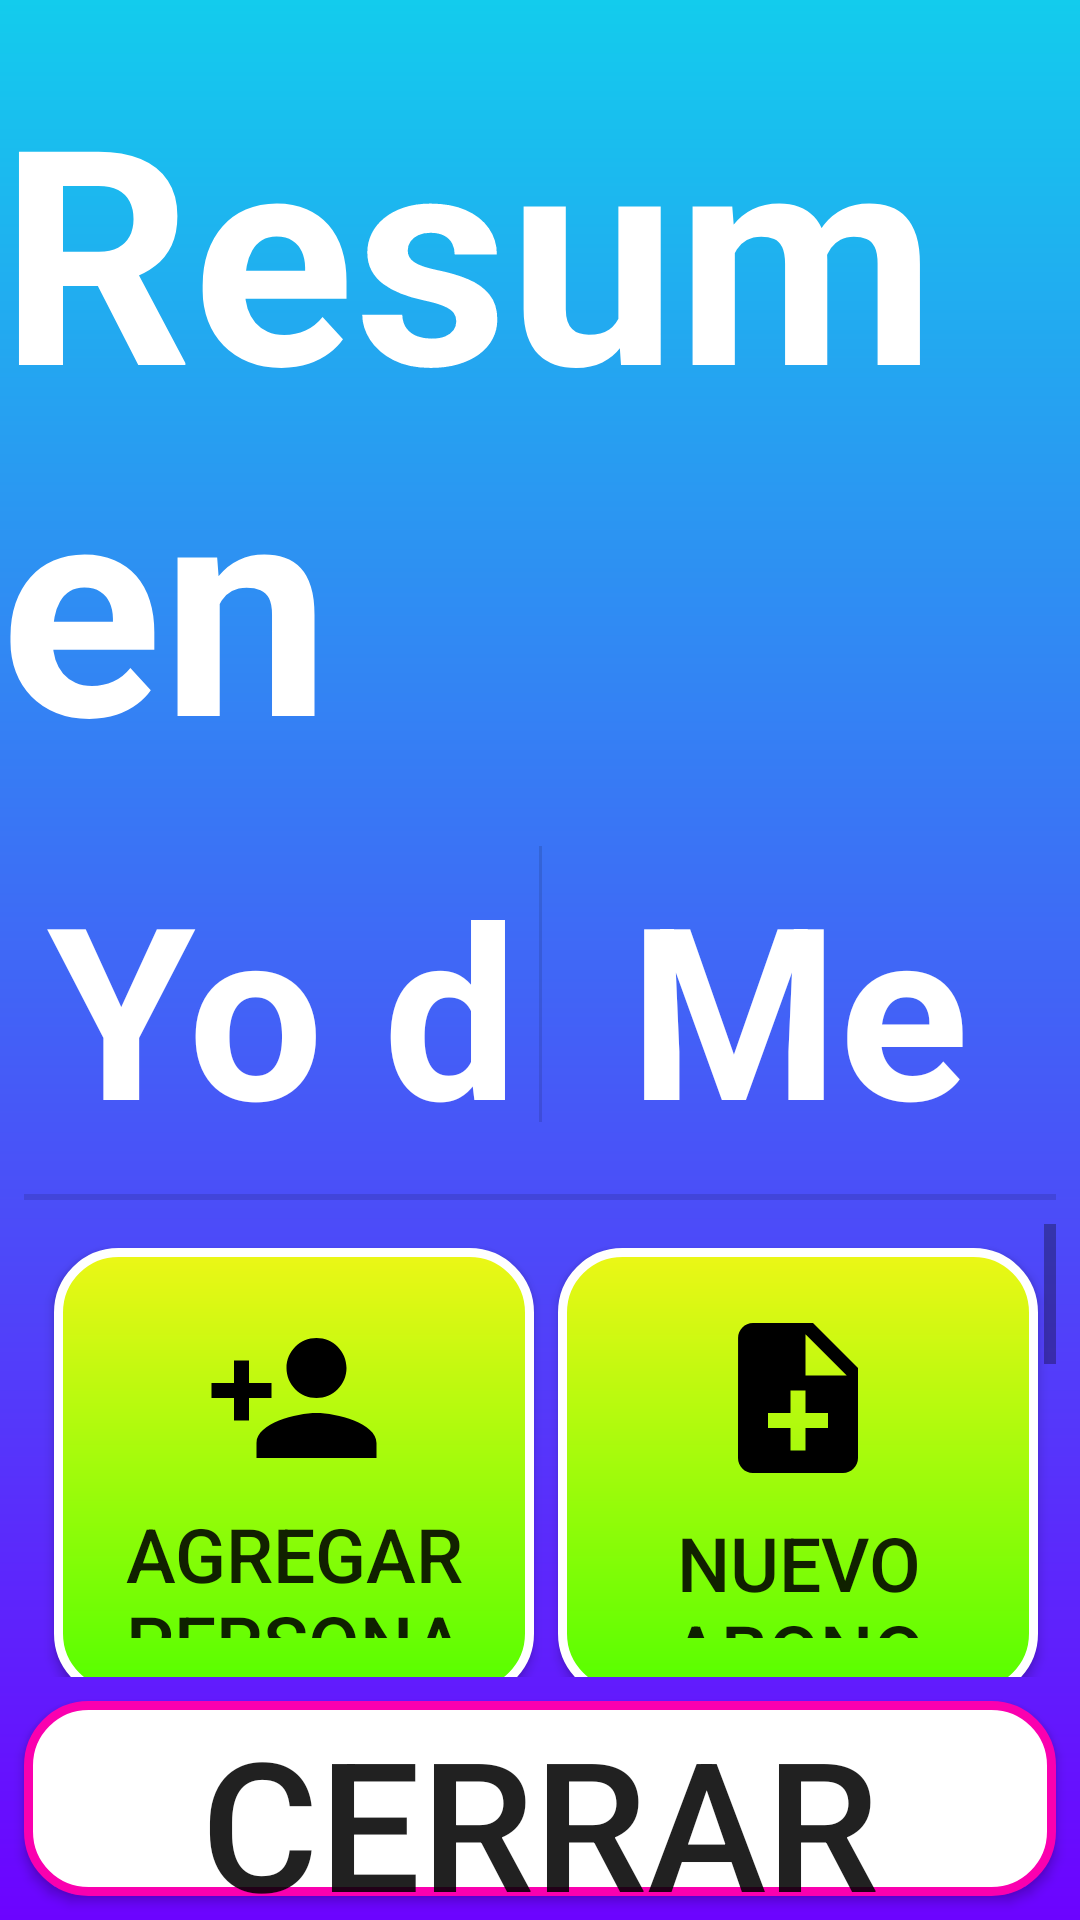

Android layout source for this screen:
<!-- AndroidManifest.xml: application theme Theme.AppCompat.Light.NoActionBar -->
<!-- res/layout/principal.xml -->
<?xml version="1.0" encoding="utf-8"?>
<androidx.constraintlayout.widget.ConstraintLayout xmlns:android="http://schemas.android.com/apk/res/android"
    xmlns:app="http://schemas.android.com/apk/res-auto"
    xmlns:tools="http://schemas.android.com/tools"
    android:id="@+id/constraintLayout3"
    android:layout_width="match_parent"
    android:layout_height="match_parent"
    android:background="@drawable/gradiente1"
    tools:context=".Principal">

    <View
        android:id="@+id/divider"
        android:layout_width="0dp"
        android:layout_height="2dp"
        android:layout_marginStart="8dp"
        android:layout_marginTop="24dp"
        android:layout_marginEnd="8dp"
        android:background="?android:attr/listDivider"
        app:layout_constraintEnd_toEndOf="parent"
        app:layout_constraintHorizontal_bias="0.0"
        app:layout_constraintStart_toStartOf="parent"
        app:layout_constraintTop_toBottomOf="@+id/constraintLayout2" />

    <Button
        android:id="@+id/sesion"
        android:layout_width="0dp"
        android:layout_height="65sp"
        android:layout_marginStart="8dp"
        android:layout_marginEnd="8dp"
        android:layout_marginBottom="8dp"
        android:background="@drawable/button_style"
        android:text="@string/cerrar"
        android:textSize="60sp"
        app:layout_constraintBottom_toBottomOf="parent"
        app:layout_constraintEnd_toEndOf="parent"
        app:layout_constraintStart_toStartOf="parent" />

    <TextView
        android:id="@+id/resumen"
        android:layout_width="wrap_content"
        android:layout_height="wrap_content"
        android:layout_marginStart="8dp"
        android:layout_marginTop="16dp"
        android:layout_marginEnd="8dp"
        android:text="@string/resumen"
        android:textColor="@android:color/white"
        android:textSize="100sp"
        android:textStyle="bold"
        app:layout_constraintEnd_toEndOf="parent"
        app:layout_constraintStart_toStartOf="parent"
        app:layout_constraintTop_toTopOf="parent" />

    <ScrollView
        android:id="@+id/scrollView4"
        android:layout_width="0dp"
        android:layout_height="0dp"
        android:layout_marginStart="8dp"
        android:layout_marginTop="8dp"
        android:layout_marginEnd="8dp"
        android:layout_marginBottom="8dp"
        app:layout_constraintBottom_toTopOf="@+id/sesion"
        app:layout_constraintEnd_toEndOf="parent"
        app:layout_constraintStart_toStartOf="parent"
        app:layout_constraintTop_toBottomOf="@+id/divider">

        <androidx.constraintlayout.widget.ConstraintLayout
            android:layout_width="match_parent"
            android:layout_height="wrap_content">

            <Button
                android:id="@+id/nuevaDeuda"
                android:layout_width="160dp"
                android:layout_height="150dp"
                android:layout_marginStart="8dp"
                android:layout_marginTop="16dp"
                android:layout_marginEnd="8dp"
                android:background="@drawable/button_principal"
                android:drawableTop="@drawable/ic_attach_money_black_24dp"
                android:drawablePadding="5dp"
                android:padding="20dp"
                android:text="@string/nuevaDeuda"
                android:textSize="25sp"
                app:layout_constraintEnd_toStartOf="@+id/divider2"
                app:layout_constraintStart_toStartOf="parent"
                app:layout_constraintTop_toBottomOf="@+id/agregarPersona" />

            <Button
                android:id="@+id/agregarPersona"
                android:layout_width="160dp"
                android:layout_height="150dp"
                android:layout_marginStart="8dp"
                android:layout_marginTop="8dp"
                android:background="@drawable/button_principal"
                android:drawableTop="@drawable/ic_person_add_black_24dp"
                android:drawablePadding="5dp"
                android:padding="20dp"
                android:text="@string/agregarPer"
                android:textSize="25sp"
                app:layout_constraintEnd_toStartOf="@+id/divider2"
                app:layout_constraintStart_toStartOf="parent"
                app:layout_constraintTop_toTopOf="parent" />

            <Button
                android:id="@+id/nuevoAdeudor"
                android:layout_width="160dp"
                android:layout_height="150dp"
                android:layout_marginStart="8dp"
                android:layout_marginTop="16dp"
                android:layout_marginEnd="8dp"
                android:background="@drawable/button_principal"
                android:drawableTop="@drawable/ic_account_balance_black_24dp"
                android:drawablePadding="5dp"
                android:padding="20dp"
                android:text="@string/nuevoAdeudor"
                android:textSize="25sp"
                app:layout_constraintEnd_toEndOf="parent"
                app:layout_constraintStart_toEndOf="@+id/divider2"
                app:layout_constraintTop_toBottomOf="@+id/nuevoAbono" />

            <View
                android:id="@+id/divider2"
                android:layout_width="1dp"
                android:layout_height="0dp"
                android:layout_marginStart="8dp"
                android:layout_marginTop="8dp"
                android:layout_marginEnd="8dp"
                android:layout_marginBottom="8dp"
                android:background="?android:attr/listDivider"
                android:visibility="gone"
                app:layout_constraintBottom_toBottomOf="parent"
                app:layout_constraintEnd_toEndOf="parent"
                app:layout_constraintStart_toStartOf="parent"
                app:layout_constraintTop_toTopOf="parent" />

            <Button
                android:id="@+id/nuevoAbono"
                android:layout_width="160dp"
                android:layout_height="150dp"
                android:layout_marginStart="8dp"
                android:layout_marginTop="8dp"
                android:layout_marginEnd="8dp"
                android:background="@drawable/button_principal"
                android:drawableTop="@drawable/ic_note_add_black_24dp"
                android:drawablePadding="8dp"
                android:padding="20dp"
                android:text="@string/nuevoAbono"
                android:textSize="25sp"
                app:layout_constraintEnd_toEndOf="parent"
                app:layout_constraintHorizontal_bias="0.51"
                app:layout_constraintStart_toEndOf="@+id/divider2"
                app:layout_constraintTop_toTopOf="parent" />

            <Button
                android:id="@+id/verReporte"
                android:layout_width="160dp"
                android:layout_height="150dp"
                android:layout_marginStart="8dp"
                android:layout_marginTop="16dp"
                android:layout_marginEnd="8dp"
                android:background="@drawable/button_principal"
                android:drawableTop="@drawable/ic_report_black_24dp"
                android:drawablePadding="5dp"
                android:padding="20dp"
                android:text="@string/reporte"
                android:textSize="25sp"
                app:layout_constraintEnd_toStartOf="@+id/divider2"
                app:layout_constraintStart_toStartOf="parent"
                app:layout_constraintTop_toBottomOf="@+id/nuevaDeuda" />
        </androidx.constraintlayout.widget.ConstraintLayout>
    </ScrollView>

    <androidx.constraintlayout.widget.ConstraintLayout
        android:id="@+id/constraintLayout2"
        android:layout_width="0dp"
        android:layout_height="100dp"
        android:layout_marginStart="8dp"
        android:layout_marginTop="8dp"
        android:layout_marginEnd="8dp"
        app:layout_constraintEnd_toEndOf="parent"
        app:layout_constraintHorizontal_bias="0.0"
        app:layout_constraintStart_toStartOf="parent"
        app:layout_constraintTop_toBottomOf="@+id/resumen">

        <TextView
            android:id="@+id/valorDeben"
            android:layout_width="wrap_content"
            android:layout_height="wrap_content"
            android:layout_marginStart="8dp"
            android:layout_marginTop="16dp"
            android:layout_marginEnd="8dp"
            android:text="@string/zero"
            android:textColor="@android:color/holo_green_light"
            android:textSize="70sp"
            android:textStyle="bold"
            app:layout_constraintEnd_toEndOf="parent"
            app:layout_constraintStart_toEndOf="@+id/divider3"
            app:layout_constraintTop_toBottomOf="@+id/deben" />

        <TextView
            android:id="@+id/valorDebo"
            android:layout_width="wrap_content"
            android:layout_height="wrap_content"
            android:layout_marginStart="8dp"
            android:layout_marginTop="16dp"
            android:layout_marginEnd="8dp"
            android:text="@string/zero"
            android:textColor="@android:color/holo_red_dark"
            android:textSize="70sp"
            android:textStyle="bold"
            app:layout_constraintEnd_toStartOf="@+id/divider3"
            app:layout_constraintStart_toStartOf="parent"
            app:layout_constraintTop_toBottomOf="@+id/debo" />

        <TextView
            android:id="@+id/deben"
            android:layout_width="149dp"
            android:layout_height="wrap_content"
            android:layout_marginStart="8dp"
            android:layout_marginTop="8dp"
            android:layout_marginEnd="8dp"
            android:text="@string/deben"
            android:textAlignment="center"
            android:textColor="@android:color/white"
            android:textSize="80sp"
            android:textStyle="bold"
            app:layout_constraintEnd_toEndOf="parent"
            app:layout_constraintStart_toEndOf="@+id/divider3"
            app:layout_constraintTop_toTopOf="parent" />

        <TextView
            android:id="@+id/debo"
            android:layout_width="166dp"
            android:layout_height="wrap_content"
            android:layout_marginStart="8dp"
            android:layout_marginTop="8dp"
            android:layout_marginEnd="8dp"
            android:text="@string/debo"
            android:textAlignment="center"
            android:textColor="@android:color/white"
            android:textSize="80sp"
            android:textStyle="bold"
            app:layout_constraintEnd_toStartOf="@+id/divider3"
            app:layout_constraintStart_toStartOf="parent"
            app:layout_constraintTop_toTopOf="parent" />

        <View
            android:id="@+id/divider3"
            android:layout_width="1dp"
            android:layout_height="0dp"
            android:layout_marginStart="8dp"
            android:layout_marginTop="8dp"
            android:layout_marginEnd="8dp"
            android:background="?android:attr/listDivider"
            app:layout_constraintEnd_toEndOf="parent"
            app:layout_constraintStart_toStartOf="parent"
            app:layout_constraintTop_toTopOf="parent" />
    </androidx.constraintlayout.widget.ConstraintLayout>

</androidx.constraintlayout.widget.ConstraintLayout>
<!-- resources referenced by this layout -->
<resources>
  <!-- drawable button_principal (drawable) -->
  <?xml version="1.0" encoding="utf-8"?>
  <shape xmlns:android="http://schemas.android.com/apk/res/android"
      android:shape="rectangle">
  
      <stroke android:width="3dp"
          android:color="#fff"/>
  
      <gradient android:startColor="#ecf716"
      android:endColor="#55ff00"
      android:angle="-90"/>
  
      <corners android:radius="20dp"/>
  
  </shape>
  <!-- drawable button_style (drawable) -->
  <?xml version="1.0" encoding="utf-8"?>
  <shape xmlns:android="http://schemas.android.com/apk/res/android"
      android:shape="rectangle">
  
      <stroke android:width="3dp"
          android:color="#fa00af"/>
  
      <solid android:color="#ffff"/>
      <corners android:radius="20dp"/>
  
  </shape>
  <!-- drawable gradiente1 (drawable) -->
  <?xml version="1.0" encoding="utf-8"?>
  <shape xmlns:android="http://schemas.android.com/apk/res/android"
      android:shape="rectangle">
      <gradient
          android:startColor="#13cced"
          android:endColor="#6c03ff"
          android:angle="-90"
          />
  
  </shape>
  <!-- drawable ic_account_balance_black_24dp (drawable) -->
  <vector android:height="60dp" android:viewportHeight="24.0"
      android:viewportWidth="24.0" android:width="60dp" xmlns:android="http://schemas.android.com/apk/res/android">
      <path android:fillColor="#FF000000" android:pathData="M4,10v7h3v-7L4,10zM10,10v7h3v-7h-3zM2,22h19v-3L2,19v3zM16,10v7h3v-7h-3zM11.5,1L2,6v2h19L21,6l-9.5,-5z"/>
  </vector>
  <!-- drawable ic_note_add_black_24dp (drawable) -->
  <vector android:height="60dp" android:viewportHeight="24.0"
      android:viewportWidth="24.0" android:width="60dp" xmlns:android="http://schemas.android.com/apk/res/android">
      <path android:fillColor="#FF000000" android:pathData="M14,2L6,2c-1.1,0 -1.99,0.9 -1.99,2L4,20c0,1.1 0.89,2 1.99,2L18,22c1.1,0 2,-0.9 2,-2L20,8l-6,-6zM16,16h-3v3h-2v-3L8,16v-2h3v-3h2v3h3v2zM13,9L13,3.5L18.5,9L13,9z"/>
  </vector>
  <!-- drawable ic_person_add_black_24dp (drawable) -->
  <vector android:height="60dp" android:viewportHeight="24.0"
      android:viewportWidth="24.0" android:width="60dp" xmlns:android="http://schemas.android.com/apk/res/android">
      <path android:fillColor="#000" android:pathData="M15,12c2.21,0 4,-1.79 4,-4s-1.79,-4 -4,-4 -4,1.79 -4,4 1.79,4 4,4zM6,10L6,7L4,7v3L1,10v2h3v3h2v-3h3v-2L6,10zM15,14c-2.67,0 -8,1.34 -8,4v2h16v-2c0,-2.66 -5.33,-4 -8,-4z"/>
  </vector>
  <!-- drawable ic_report_black_24dp (drawable) -->
  <vector android:height="60dp" android:viewportHeight="24.0"
      android:viewportWidth="24.0" android:width="60dp" xmlns:android="http://schemas.android.com/apk/res/android">
      <path android:fillColor="#FF000000" android:pathData="M15.73,3L8.27,3L3,8.27v7.46L8.27,21h7.46L21,15.73L21,8.27L15.73,3zM12,17.3c-0.72,0 -1.3,-0.58 -1.3,-1.3 0,-0.72 0.58,-1.3 1.3,-1.3 0.72,0 1.3,0.58 1.3,1.3 0,0.72 -0.58,1.3 -1.3,1.3zM13,13h-2L11,7h2v6z"/>
  </vector>
  <string name="agregarPer">Agregar Persona</string>
  <string name="cerrar">Cerrar Sesión</string>
  <string name="deben">Me deben:</string>
  <string name="debo">Yo debo:</string>
  <string name="nuevaDeuda">Nueva Deuda</string>
  <string name="nuevoAbono">Nuevo Abono</string>
  <string name="nuevoAdeudor">Nuevo adeudor</string>
  <string name="reporte">Ver Reporte</string>
  <string name="resumen">Resumen</string>
  <string name="zero">$ 0.00</string>
</resources>
